Photos from the image-classification dataset "fruits-360" in the GitHub repository sjeanat3/Apple_Identification. Its 6 classes are: apple braeburn, apple crimson snow, apple golden, apple granny smith, apple pink lady, apple red delicious.

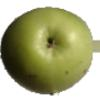
Label: apple granny smith

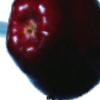
Label: apple red delicious

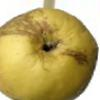
Label: apple golden

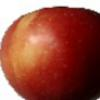
Label: apple braeburn

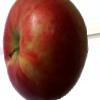
Label: apple crimson snow

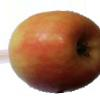
Label: apple pink lady
